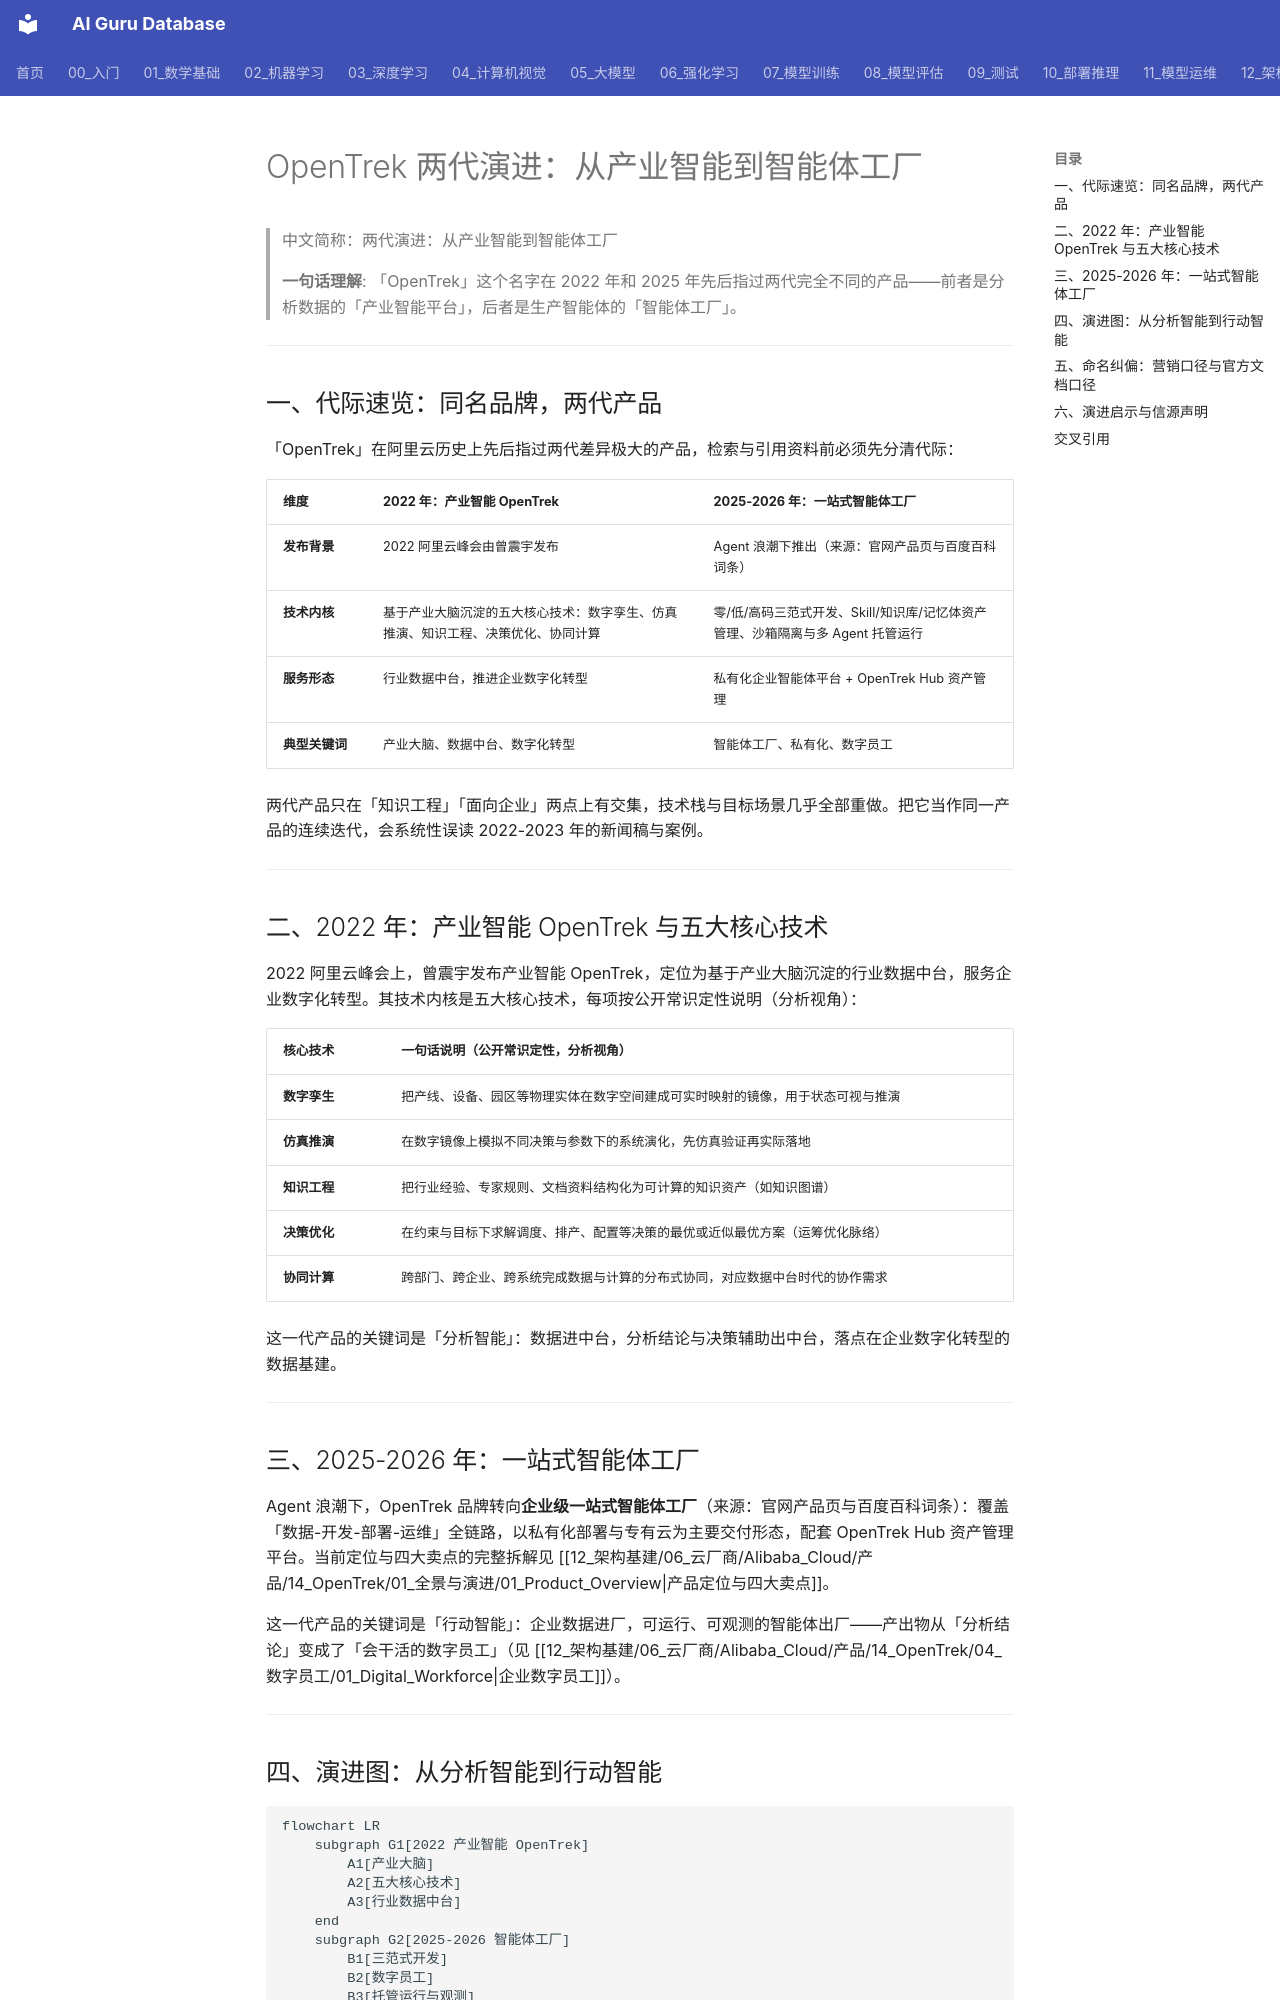

repository: ai-guru-global/ai-guru-database · page: 12_架构基建/06_云厂商/Alibaba_Cloud/产品/14_OpenTrek/01_全景与演进/02_Evolution_2022_To_AgentFactory/index.html · generator: mkdocs

---
title: "OpenTrek 两代演进：从产业智能到智能体工厂"
category: 12_架构基建/Alibaba_Cloud
tags: ["opentrek", "product-evolution", "naming", "industry-intelligence"]
summary: "拆开 2022 产业智能 OpenTrek 与 2025-2026 智能体工厂两代产品，附五大核心技术定性说明与「OpenTrek-LLM」命名纠偏。"
created: 2026-11-06
updated: 2026-11-06
tier: supporting
aliases: ["OpenTrek 两代演进", "OpenTrek Evolution"]
sources: ["阿里云官网产品页 https://www.aliyun.com/product/opentrek（2026-11 检索）"]
name_zh: "两代演进：从产业智能到智能体工厂"
---

# OpenTrek 两代演进：从产业智能到智能体工厂

> 中文简称：两代演进：从产业智能到智能体工厂

> **一句话理解**: 「OpenTrek」这个名字在 2022 年和 2025 年先后指过两代完全不同的产品——前者是分析数据的「产业智能平台」，后者是生产智能体的「智能体工厂」。

---

## 一、代际速览：同名品牌，两代产品

「OpenTrek」在阿里云历史上先后指过两代差异极大的产品，检索与引用资料前必须先分清代际：

| **维度** | **2022 年：产业智能 OpenTrek** | **2025-2026 年：一站式智能体工厂** |
| --- | --- | --- |
| **发布背景** | 2022 阿里云峰会由曾震宇发布 | Agent 浪潮下推出（来源：官网产品页与百度百科词条） |
| **技术内核** | 基于产业大脑沉淀的五大核心技术：数字孪生、仿真推演、知识工程、决策优化、协同计算 | 零/低/高码三范式开发、Skill/知识库/记忆体资产管理、沙箱隔离与多 Agent 托管运行 |
| **服务形态** | 行业数据中台，推进企业数字化转型 | 私有化企业智能体平台 + OpenTrek Hub 资产管理 |
| **典型关键词** | 产业大脑、数据中台、数字化转型 | 智能体工厂、私有化、数字员工 |

两代产品只在「知识工程」「面向企业」两点上有交集，技术栈与目标场景几乎全部重做。把它当作同一产品的连续迭代，会系统性误读 2022-2023 年的新闻稿与案例。

---

## 二、2022 年：产业智能 OpenTrek 与五大核心技术

2022 阿里云峰会上，曾震宇发布产业智能 OpenTrek，定位为基于产业大脑沉淀的行业数据中台，服务企业数字化转型。其技术内核是五大核心技术，每项按公开常识定性说明（分析视角）：

| **核心技术** | **一句话说明（公开常识定性，分析视角）** |
| --- | --- |
| **数字孪生** | 把产线、设备、园区等物理实体在数字空间建成可实时映射的镜像，用于状态可视与推演 |
| **仿真推演** | 在数字镜像上模拟不同决策与参数下的系统演化，先仿真验证再实际落地 |
| **知识工程** | 把行业经验、专家规则、文档资料结构化为可计算的知识资产（如知识图谱） |
| **决策优化** | 在约束与目标下求解调度、排产、配置等决策的最优或近似最优方案（运筹优化脉络） |
| **协同计算** | 跨部门、跨企业、跨系统完成数据与计算的分布式协同，对应数据中台时代的协作需求 |

这一代产品的关键词是「分析智能」：数据进中台，分析结论与决策辅助出中台，落点在企业数字化转型的数据基建。

---

## 三、2025-2026 年：一站式智能体工厂

Agent 浪潮下，OpenTrek 品牌转向**企业级一站式智能体工厂**（来源：官网产品页与百度百科词条）：覆盖「数据-开发-部署-运维」全链路，以私有化部署与专有云为主要交付形态，配套 OpenTrek Hub 资产管理平台。当前定位与四大卖点的完整拆解见 [[12_架构基建/06_云厂商/Alibaba_Cloud/产品/14_OpenTrek/01_全景与演进/01_Product_Overview|产品定位与四大卖点]]。

这一代产品的关键词是「行动智能」：企业数据进厂，可运行、可观测的智能体出厂——产出物从「分析结论」变成了「会干活的数字员工」（见 [[12_架构基建/06_云厂商/Alibaba_Cloud/产品/14_OpenTrek/04_数字员工/01_Digital_Workforce|企业数字员工]]）。

---
